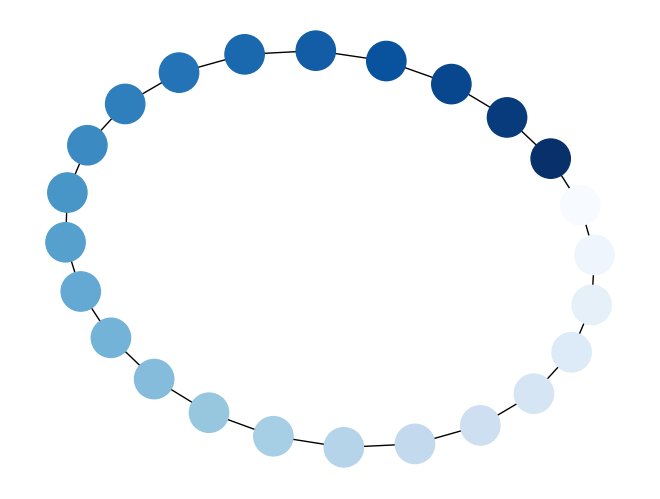

Write Python code to recreate this figure.
#! python
"""
=============
Node Colormap
=============

Draw a graph with matplotlib, color by degree.
You must have matplotlib for this to work.
"""
# Author: Aric Hagberg (hagberg@lanl.gov)

import matplotlib.pyplot as plt
import networkx as nx

G = nx.cycle_graph(24)
pos = nx.spring_layout(G, iterations=200)
nx.draw(G, pos, node_color=range(24), node_size=800, cmap=plt.cm.Blues)
plt.show()
